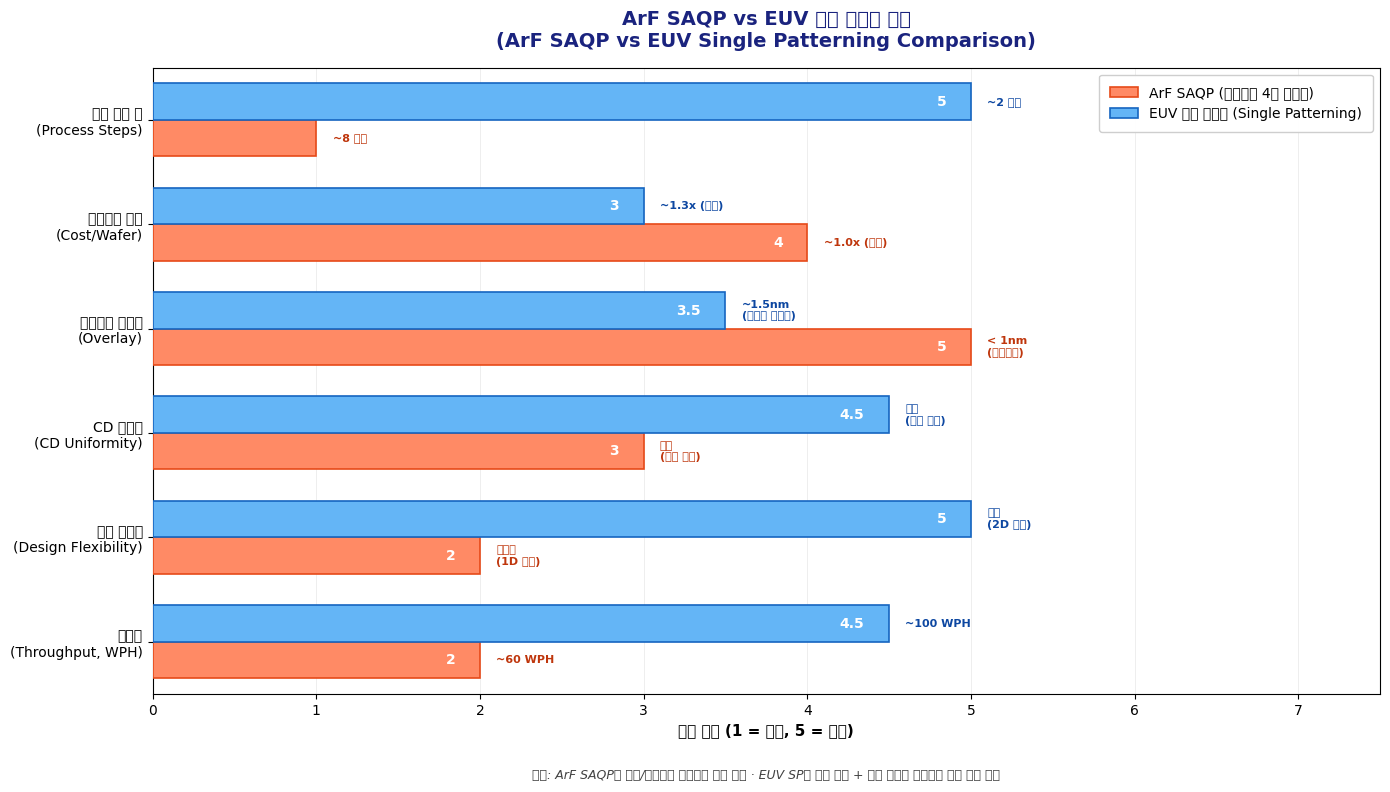

Python code for this plot: (Note: this script raises an exception after producing the figure.)
#!/usr/bin/env python3
"""Fix 02_13/arf_saqp_vs_euv_sp_comparison.png
Bishop FAIL:
1. 비용/정확도 비교 데이터 부재
2. 범례 부재
3. 전체 영문 → 한글 병기 필요
4. 바 간격 과대, 여백 비효율
"""
import numpy as np
import matplotlib
matplotlib.use('Agg')
import matplotlib.pyplot as plt

plt.rcParams['font.family'] = 'Apple SD Gothic Neo'
plt.rcParams['axes.unicode_minus'] = False

# --- Comparison data (normalized to 5-point scale for radar-like grouped bar) ---
metrics = [
    '공정 단계 수\n(Process Steps)',
    '웨이퍼당 비용\n(Cost/Wafer)',
    '오버레이 정확도\n(Overlay)',
    'CD 균일도\n(CD Uniformity)',
    '설계 자유도\n(Design Flexibility)',
    '처리량\n(Throughput, WPH)',
]

# Raw values for annotation
raw_arf = ['~8 단계', '~1.0x (상대)', '< 1nm\n(자기정렬)', '보통\n(다중 에치)', '제한적\n(1D 패턴)', '~60 WPH']
raw_euv = ['~2 단계', '~1.3x (상대)', '~1.5nm\n(스캐너 정밀도)', '우수\n(단일 노광)', '자유\n(2D 가능)', '~100 WPH']

# Scores (1-5 scale, higher = better)
# ArF SAQP: many steps(1), low cost(4), great overlay(5), moderate CDU(3), limited design(2), low throughput(2)
# EUV SP:   few steps(5), higher cost(3), good overlay(3.5), great CDU(4.5), full design(5), high throughput(4.5)
scores_arf = [1, 4, 5, 3, 2, 2]
scores_euv = [5, 3, 3.5, 4.5, 5, 4.5]

n = len(metrics)
x = np.arange(n)
bar_width = 0.35

fig, ax = plt.subplots(figsize=(14, 8), dpi=200)

bars_arf = ax.barh(x + bar_width/2, scores_arf, bar_width,
                    color='#FF8A65', edgecolor='#E64A19', linewidth=1.2,
                    label='ArF SAQP (자기정렬 4중 패터닝)', zorder=3)
bars_euv = ax.barh(x - bar_width/2, scores_euv, bar_width,
                    color='#64B5F6', edgecolor='#1565C0', linewidth=1.2,
                    label='EUV 단일 패터닝 (Single Patterning)', zorder=3)

# Add raw value annotations inside/beside bars
for i, (bar_a, bar_e) in enumerate(zip(bars_arf, bars_euv)):
    # ArF
    w_a = bar_a.get_width()
    ax.text(w_a + 0.1, bar_a.get_y() + bar_a.get_height()/2,
            raw_arf[i], va='center', ha='left', fontsize=8, color='#BF360C',
            fontweight='bold')
    # EUV
    w_e = bar_e.get_width()
    ax.text(w_e + 0.1, bar_e.get_y() + bar_e.get_height()/2,
            raw_euv[i], va='center', ha='left', fontsize=8, color='#0D47A1',
            fontweight='bold')

# Score labels inside bars
for i, (bar_a, bar_e) in enumerate(zip(bars_arf, bars_euv)):
    w_a = bar_a.get_width()
    if w_a > 1.5:
        ax.text(w_a - 0.15, bar_a.get_y() + bar_a.get_height()/2,
                f'{scores_arf[i]:.0f}', va='center', ha='right', fontsize=10,
                color='white', fontweight='bold')
    w_e = bar_e.get_width()
    if w_e > 1.5:
        ax.text(w_e - 0.15, bar_e.get_y() + bar_e.get_height()/2,
                f'{scores_euv[i]:.3g}', va='center', ha='right', fontsize=10,
                color='white', fontweight='bold')

ax.set_yticks(x)
ax.set_yticklabels(metrics, fontsize=10)
ax.set_xlabel('평가 점수 (1 = 불리, 5 = 유리)', fontsize=11, fontweight='bold')
ax.set_xlim(0, 7.5)
ax.set_ylim(-0.5, n - 0.5)

ax.set_title('ArF SAQP vs EUV 단일 패터닝 비교\n(ArF SAQP vs EUV Single Patterning Comparison)',
             fontsize=14, fontweight='bold', pad=15, color='#1A237E')

# Legend (upper right, outside of dense bar area)
ax.legend(loc='upper right', fontsize=10, framealpha=0.95,
          edgecolor='#CCCCCC', fancybox=True, borderpad=0.8)

# Summary annotation (bottom, clear area)
summary_text = (
    '핵심: ArF SAQP는 비용/오버레이 유리하나 공정 복잡 · '
    'EUV SP는 단순 공정 + 설계 자유도 우수하나 장비 비용 높음'
)
ax.text(0.5, -0.12, summary_text, transform=ax.transAxes,
        fontsize=9, va='top', ha='center', style='italic',
        color='#424242')

ax.grid(True, axis='x', alpha=0.3, linestyle='-', linewidth=0.5)
ax.set_axisbelow(True)
ax.invert_yaxis()

plt.tight_layout()

output_path = '/Users/<user>/Library/Mobile Documents/iCloud~md~obsidian/Documents/jenghun.suh/TheBoard/semi-handbook/images/02_13/arf_saqp_vs_euv_sp_comparison.png'
fig.savefig(output_path, dpi=200, bbox_inches='tight', facecolor='white')
plt.close()
print(f"Saved: {output_path}")
